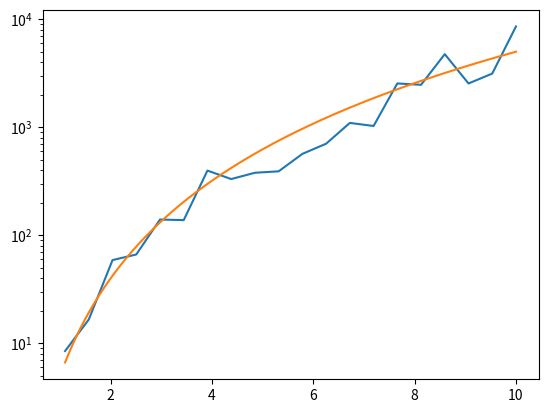

Recreate this plot in Python. (Note: this script raises an exception after producing the figure.)
import numpy as np
import matplotlib.pyplot as plt

a=5
k=3

xvalues = np.linspace(1.1,10,20)
yvalues = []
for value in xvalues:
    yvalues.append(a*np.random.uniform(4/5*value, 6/5*value)**k)

perfect_x = np.linspace(1.1,10,1000)
perfect_y = a*perfect_x**k

plt.semilogy(xvalues,yvalues)
plt.semilogy(perfect_x,perfect_y)   
plt.show()

import numpy as np
max_val=np.amax(A)
min_val=np.amin(A)
max_index=None
min_index=None
for index in range(0,len(A)):
    if A[index]==max_val:
        max_index=index
    if A[index]==min_val:
        min_index=index

import numpy as np

average = np.sum(A)/len(A)

std_val = (np.sum((A-average)**2)/len(A))**(1/2)